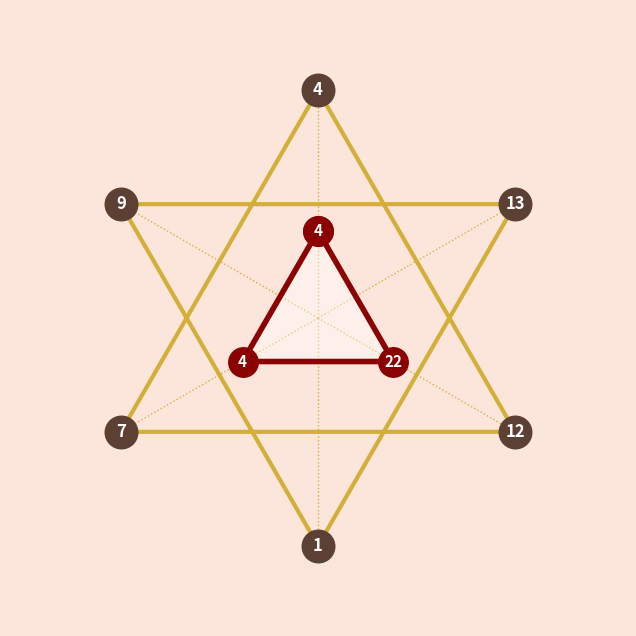

Source code (Python):
import matplotlib.pyplot as plt
import numpy as np

# =====================================================================
# ВВОДДНЫЕ ДАННЫЕ КЛИЕНТА (Сюда подставляются реальные дата и возраст)
# =====================================================================
day = 26
month = 4
year = 1984
target_age = 42

# --- Автоматический расчет энергий системы КАРМИОН строго по Твоим формулам ---
luna_base_A = month  # Точка А (Внутреннее ядро, верх)
sj_energy = day if day <= 22 else day - 22  # Точка Б (Внутреннее ядро, левый низ)

osh_energy = abs(sj_energy - luna_base_A)
if osh_energy == 0: 
    osh_energy = 22  # Точка В (Внутреннее ядро, правый низ)

# Расчет чисел периода (Луна и Солнце года)
code_number = day * month * year
work_num = code_number if target_age <= 0 else int(code_number / target_age)
work_number_str = str(abs(work_num))
if len(work_number_str) < 4: 
    work_number_str = work_number_str + "0" * (4 - len(work_number_str))

luna_period = int(work_number_str[0]) + int(work_number_str[1])
if luna_period > 22: luna_period = int(str(luna_period)[0]) + int(str(luna_period)[1])
if luna_period == 0: luna_period = 22

solnce_period = int(work_number_str[2:4])
if solnce_period > 22: solnce_period = int(str(solnce_period)[0]) + int(str(solnce_period)[1])
if solnce_period == 0: solnce_period = 22

raw_itog = -luna_period + solnce_period
itog_period = 22 if raw_itog == 0 else abs(raw_itog)
if itog_period > 22: itog_period = int(str(itog_period)[0]) + int(str(itog_period)[1])

# --- Привязка рассчитанных энергий к 6 внешним лучам звезды ---
luch1 = day if day <= 22 else day - 22  # Луч 1 (День рождения / базовая энергия)
luch2 = luna_period                     # Луч 2 (Внутренний план периода)
luch3 = solnce_period                   # Луч 3 (Внешний план / финансы)
luch4 = itog_period                     # Луч 4 (Итоговый вектор периода)
luch5 = 7                               # Луч 5 (Ядро силы)
luch6 = 9                               # Луч 6 (Глобальный вектор)

# =====================================================================
# ГРАФИЧЕСКИЙ БЛОК: ЧИСТАЯ ЭСТЕТИКА МАТРИЦЫ
# =====================================================================
peach_bg = '#FCE6DC' # Твой нежно-розовый персиковый фон

fig, ax = plt.subplots(figsize=(8, 8), facecolor=peach_bg)
ax.set_facecolor(peach_bg)
ax.set_aspect('equal') # Идеальная защита от деформации фигуры

# Радиус для внешних лучей большой звезды Давида
r_star = 3.4

# Вычисление координат 6 внешних пиков по кругу (начиная с 12 часов)
angles = np.array([90, 30, 330, 270, 210, 150]) * (np.pi / 180)
x_luch = r_star * np.cos(angles)
y_luch = r_star * np.sin(angles)

# 1. СТРОИМ ВНЕШНЮЮ ЗВЕЗДУ ДАВИДА (Два больших сквозных треугольника)
# Первый большой треугольник (Пики: 1 -> 5 -> 3 -> 1)
x_big1 = [x_luch[0], x_luch[4], x_luch[2], x_luch[0]]
y_big1 = [y_luch[0], y_luch[4], y_luch[2], y_luch[0]]
ax.plot(x_big1, y_big1, color='#D4AF37', linewidth=3, zorder=2) # Благородное золото

# Второй большой треугольник (Пики: 4 -> 2 -> 6 -> 4)
x_big2 = [x_luch[3], x_luch[1], x_luch[5], x_luch[3]]
y_big2 = [y_luch[3], y_luch[1], y_luch[5], y_luch[3]]
ax.plot(x_big2, y_big2, color='#D4AF37', linewidth=3, zorder=2)

# Тонкие золотые лучи-направляющие из центра к вершинам для сакрального эффекта
for i in range(6):
    ax.plot([0, x_luch[i]], [0, y_luch[i]], color='#D4AF37', linestyle=':', linewidth=1, zorder=1)

# Рисуем аккуратные шоколадные кружки-подложки на 6 внешних пиках звезды
ax.scatter(x_luch, y_luch, color='#5C4033', s=550, zorder=5)

# Расставляем НАСТОЯЩИЕ рассчитанные цифры внутрь внешних кружков (Без надписей "Луч")
luch_values = [luch1, luch2, luch3, luch4, luch5, luch6]
for i in range(6):
    ax.text(x_luch[i], y_luch[i], str(luch_values[i]), color='white', ha='center', va='center', fontsize=12, fontweight='bold', zorder=6)


# 2. СТРОИМ ВНУТРЕННИЙ ТРЕУГОЛЬНИК КАРМЫ (ЯДРО)
# Компактный размер, сидит строго в центре, вершиной направлен вверх
r_core = 1.3
angles_core = np.array([90, 210, 330, 90]) * (np.pi / 180)
x_core = r_core * np.cos(angles_core)
y_core = r_core * np.sin(angles_core)

# Рисуем плотный бордовый внутренний треугольник кармы
ax.plot(x_core, y_core, color='#8B0000', linewidth=4, zorder=4)
ax.fill(x_core[:-1], y_core[:-1], color='#FFFFFF', alpha=0.4, zorder=3) # Мягкое высветление центра

# Рисуем бордовые кружки на углах ВНУТРЕННЕГО ядра для Точек А, Б, В
ax.scatter(x_core, y_core, color='#8B0000', s=450, zorder=7)

# Расставляем РЕАЛЬНЫЕ цифры кармических точек внутрь кружков ядра (Никаких букв А, Б, В!)
# Точка А (Вверху по центру ядра)
ax.text(x_core[0], y_core[0], str(luna_base_A), color='white', ha='center', va='center', fontsize=11, fontweight='bold', zorder=8)

# Точка Б (Снизу слева ядра)
ax.text(x_core[1], y_core[1], str(sj_energy), color='white', ha='center', va='center', fontsize=11, fontweight='bold', zorder=8)

# Точка В (Снизу справа ядра)
ax.text(x_core[2], y_core[2], str(osh_energy), color='white', ha='center', va='center', fontsize=11, fontweight='bold', zorder=8)


# Финальные настройки отображения
ax.set_xlim(-4.6, 4.6)
ax.set_ylim(-4.6, 4.6)
ax.axis('off') # Убираем техническую разметку, оставляем только чистую карту

print("КАРТА КЛИЕНТА СИСТЕМЫ КАРМИОН СФОРМИРОВАНА.")
plt.show()
